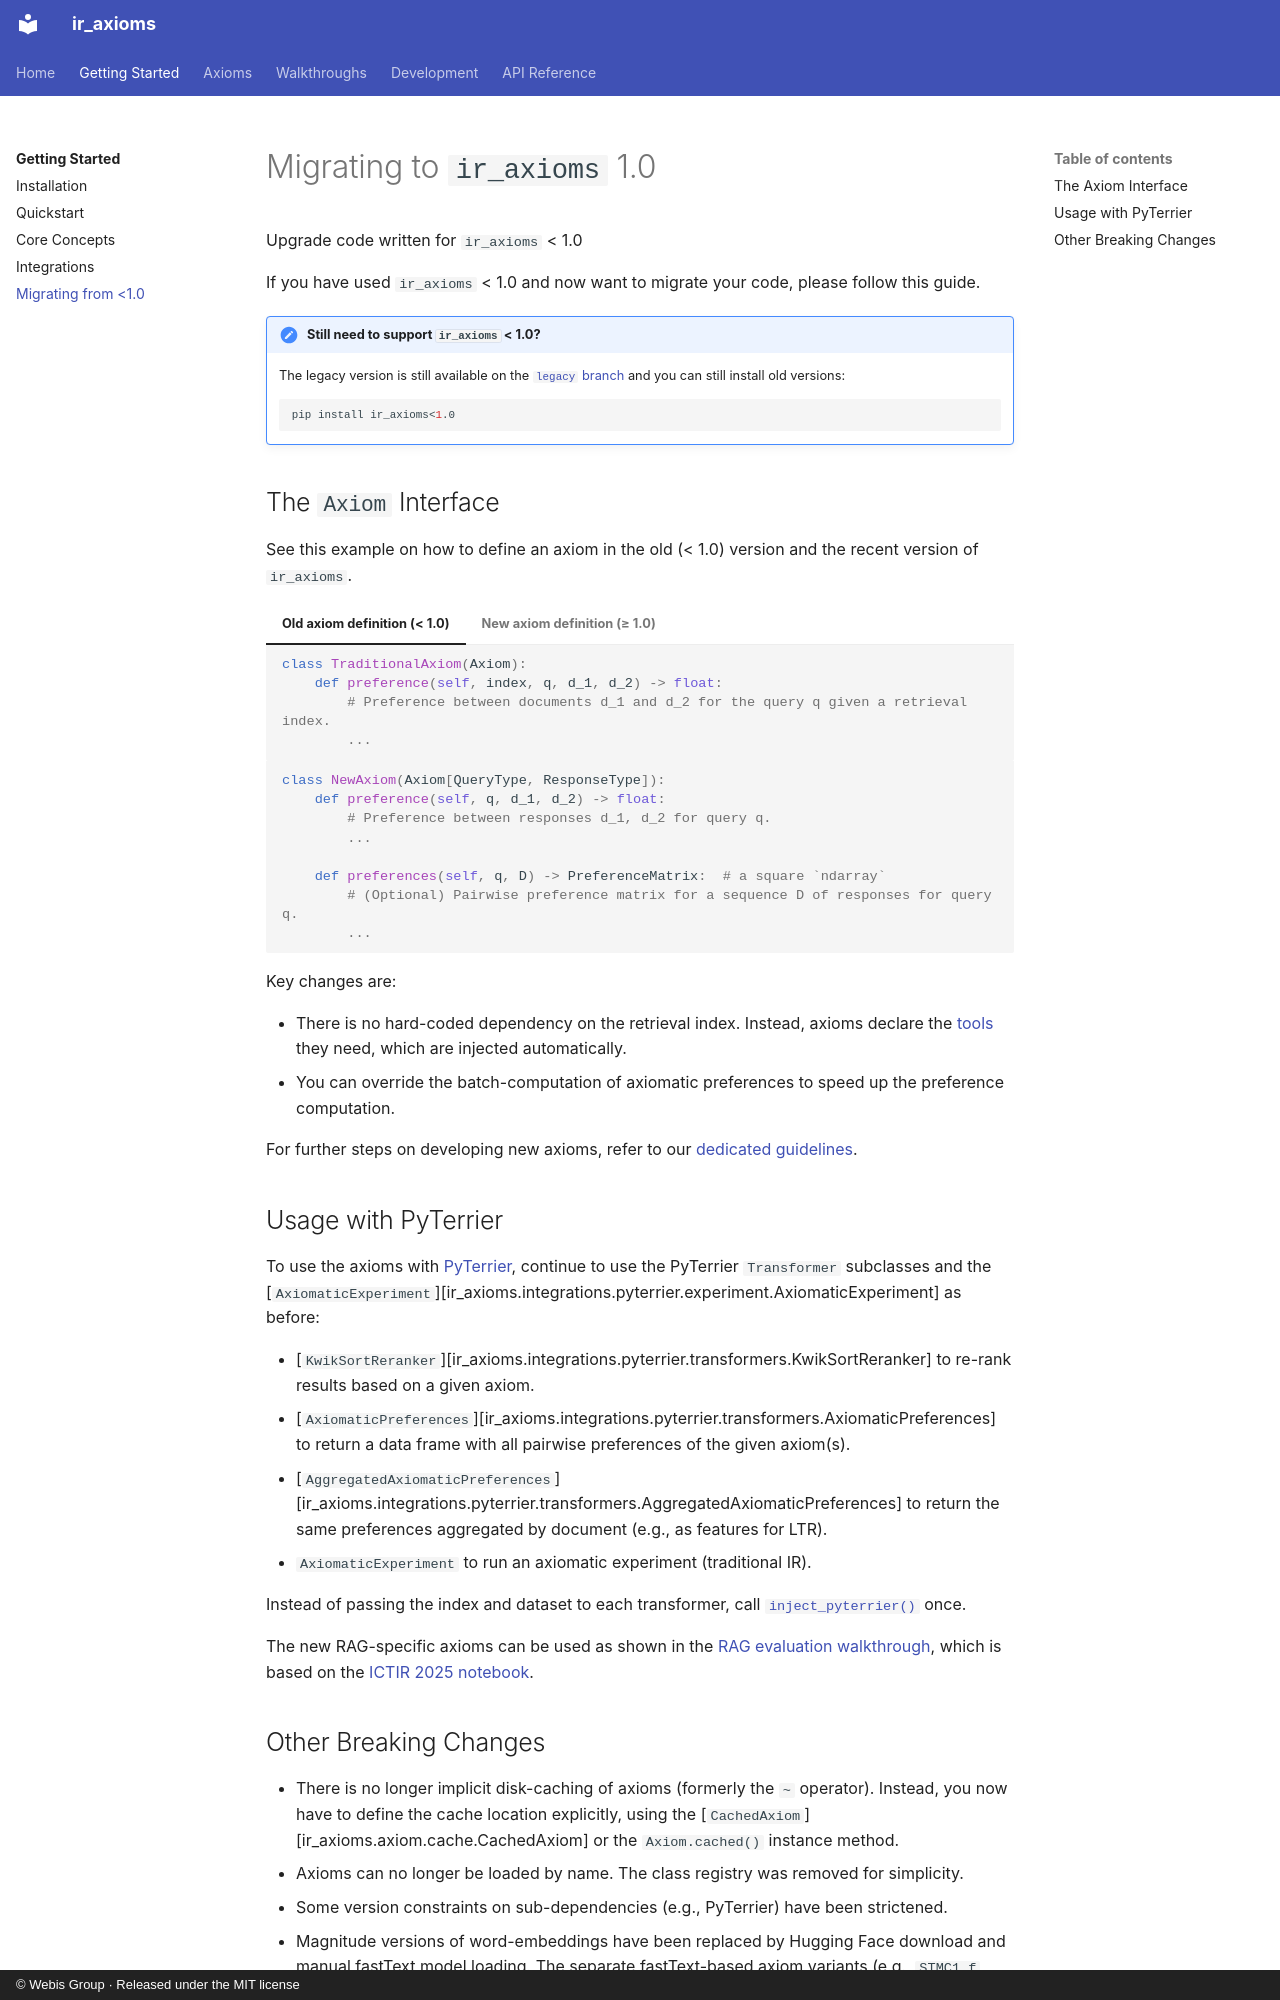

repository: webis-de/ir_axioms · page: getting-started/migration/index.html · generator: mkdocs · copyright: © Webis Group · Released under the MIT license

# Migrating to `ir_axioms` 1.0

<p class="subtitle">Upgrade code written for <code>ir_axioms</code> &lt; 1.0</p>

If you have used `ir_axioms` < 1.0 and now want to migrate your code, please follow this guide.

!!! note "Still need to support `ir_axioms` < 1.0?"

    The legacy version is still available on the [`legacy` branch](https://github.com/webis-de/ir_axioms/tree/legacy) and you can still install old versions:

    ```shell
    pip install ir_axioms<1.0
    ```

## The `Axiom` Interface

See this example on how to define an axiom in the old (< 1.0) version and the recent version of `ir_axioms`.

=== "Old axiom definition (< 1.0)"

    ```python
    class TraditionalAxiom(Axiom):
        def preference(self, index, q, d_1, d_2) -> float:
            # Preference between documents d_1 and d_2 for the query q given a retrieval index.
            ...
    ```

=== "New axiom definition (≥ 1.0)"

    ```python
    class NewAxiom(Axiom[QueryType, ResponseType]):
        def preference(self, q, d_1, d_2) -> float:
            # Preference between responses d_1, d_2 for query q.
            ...

        def preferences(self, q, D) -> PreferenceMatrix:  # a square `ndarray`
            # (Optional) Pairwise preference matrix for a sequence D of responses for query q.
            ...
    ```

Key changes are:

- There is no hard-coded dependency on the retrieval index.
  Instead, axioms declare the [tools](concepts.md#tools-and-dependency-injection) they need, which are injected automatically.
- You can override the batch-computation of axiomatic preferences to speed up the preference computation.

For further steps on developing new axioms, refer to our [dedicated guidelines](../development/axiom-development.md).

## Usage with PyTerrier

To use the axioms with [PyTerrier](https://pyterrier.readthedocs.io/en/latest/), continue to use the PyTerrier `Transformer` subclasses and the [`AxiomaticExperiment`][ir_axioms.integrations.pyterrier.experiment.AxiomaticExperiment] as before:

- [`KwikSortReranker`][ir_axioms.integrations.pyterrier.transformers.KwikSortReranker] to re-rank results based on a given axiom.
- [`AxiomaticPreferences`][ir_axioms.integrations.pyterrier.transformers.AxiomaticPreferences] to return a data frame with all pairwise preferences of the given axiom(s).
- [`AggregatedAxiomaticPreferences`][ir_axioms.integrations.pyterrier.transformers.AggregatedAxiomaticPreferences] to return the same preferences aggregated by document (e.g., as features for LTR).
- `AxiomaticExperiment` to run an axiomatic experiment (traditional IR).

Instead of passing the index and dataset to each transformer, call [`inject_pyterrier()`](integrations.md#using-a-terrier-index) once.

The new RAG-specific axioms can be used as shown in the [RAG evaluation walkthrough](../walkthroughs/rag-evaluation.md), which is based on the [ICTIR 2025 notebook](https://github.com/webis-de/ir_axioms/blob/main/experiments/ictir2025.ipynb).
